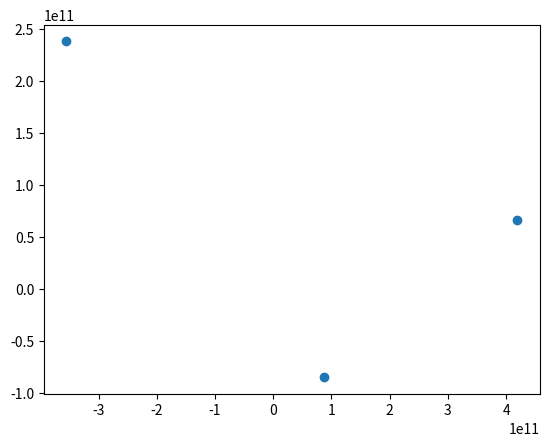

Write the Python code that produced this figure.
import numpy as np
from tqdm import tqdm
import matplotlib.pyplot as plt

#################################################
# Probabilities
#################################################


def p_joint_probabilities(X, sigmas):
    """
    Arguments:
        X: matrix NxN with negative pairwise distances
    Returns:
        P: matrix NxN with joint probabilities
    """
    P_cond = p_conditional_probabilities(X, sigmas)
    P = (P_cond + P_cond.T) / (2 * X.shape[0])
    return P


def p_conditional_probabilities(X, sigmas):
    """
    Arguments:
        X: matrix KxN with negative pairwise squared distances
        sigmas: vector K with sigmas for corresponding samples
    """
    sigmas = sigmas.reshape(-1, 1)

    X_norm = X / (2 * np.square(sigmas))
    # for numerical stability
    # smaller numbers won't overfill float
    X_stable = X_norm - np.max(X_norm, axis=1).reshape(-1, 1)
    X_exp = np.e**X_stable

    np.fill_diagonal(X_exp, 0)

    # for numerical stability
    # to take log later
    X_exp = X_exp + 1e-8

    return X_exp / X_exp.sum(axis=1).reshape(-1, 1)


def q_joint_probabilities(Y):
    """
    Arguments:
        Y: matrix NxT with samples in reduced T-dimensional
        space
    Returns:
        Q: matrix NxN
        D_recip: matrix NxN with reciprocals to
        adjusted distances
    """
    D = pairwise_sq_distances(Y)
    D_recip = np.reciprocal(1 + D)

    np.fill_diagonal(D_recip, 0)

    Q = D_recip / D_recip.sum()

    return Q, D_recip


#################################################
# Sigmas
#################################################


def binary_search_perplexity(X, perplexity):
    """
    Find sigmas using binary search technique.

    Arguments:
        X: matrix NxN with negative squared pairwise distances
    """
    sigmas = []
    print("Finding sigmas")
    for i in tqdm(range(X.shape[0])):
        # create eval_fn
        X_i = X[i : i + 1, :]
        eval_fn = lambda sigma: calc_perplexity(X_i, sigma)
        # send to binary search
        sigma = binary_search(eval_fn, perplexity)
        sigmas.append(sigma)
    sigmas = np.array(sigmas)
    return sigmas


def calc_perplexity(X_i, sigma):
    """
    Arguments:
        X_i: row matrix 1xN with negative pairwise distances
        for point x_i to others
        sigma: corresponding value
    """
    perp = 2 ** calc_shannon_entropy(X_i, sigma)
    return perp


def calc_shannon_entropy(X_i, sigma):
    """
    Arguments:
        X_i: row matrix 1xN with negative pairwise distances
        for point x_i to others
        sigma: corresponding value
    """
    P_cond = p_conditional_probabilities(X_i, np.array([sigma]))
    ent = -(P_cond * np.log2(P_cond)).sum(axis=1)
    return ent


def binary_search(eval_fn, target, low=1e-20, high=1e3, tol=1e-10, max_iters=10000):
    """
    Performs binary search for arbitrary function and target.
    """
    for i in range(max_iters):
        guess = (low + high) / 2
        val = eval_fn(guess)
        # if i % 1000 == 0:
        #     print(val, low, high)
        if target < val:
            high = guess
        else:
            low = guess
        if np.abs(val - target) < tol:
            # print(i)
            break
    return guess


#################################################
# Utils
#################################################


def pairwise_sq_distances(X):
    """
    Compute pairwise squared euclidean distances between samples
    of X.

    Arguments:
        X: matrix NxD with initial samples
    Returns:
        D: matrix NxN
    """
    sq_dist = np.square(X).sum(axis=1).reshape(-1, 1)
    D = sq_dist - 2 * (X @ X.T) + sq_dist.T
    return D


def kl_divergence_grad(P, Q, Y, D_inv):
    pq_expand = np.expand_dims(P - Q, 2)

    y_i = np.expand_dims(Y, 1)
    y_j = np.expand_dims(Y, 0)
    y_diff = y_i - y_j

    d_expand = np.expand_dims(D_inv, 2)

    grad = 4 * (pq_expand * y_diff * d_expand).sum(axis=1)

    return grad


def l2_penalty_grad(Y, beta):
    """
    Arguments:
        Y: matrix NxK with embedding samples
        beta: magnitude of the penalty term
    """
    return 2 * beta * Y


#################################################
# t-SNE
#################################################


class TSNE:
    def __init__(
        self,
        num_iters,
        perplexity,
        learning_rate,
        momentum,
        compression_period=20,
        compression_term=2,
        verbose=False,
        color=None,
        seed=0,
    ):
        self.num_iters = num_iters
        self.perplexity = perplexity
        self.learning_rate = learning_rate
        self.momentum = momentum
        self.compression_period = compression_period
        self.compression_term = compression_term

        self.verbose = verbose
        self.color = color

        self.seed = seed

        self.sigmas = None

    def fit(self, X):
        rng = np.random.default_rng(seed=self.seed)
        N = X.shape[0]

        neg_sq_distances = -pairwise_sq_distances(X)

        if self.sigmas is None:
            self.sigmas = binary_search_perplexity(neg_sq_distances, self.perplexity)

        P = p_joint_probabilities(neg_sq_distances, self.sigmas)

        Y = rng.normal(0, 1e-4, (N, 2))

        Y = self._gradient_descent(P, Y)

        return Y

    def _gradient_descent(self, P, Y):
        Y_1 = Y
        Y_2 = Y

        for t in tqdm(range(self.num_iters)):
            Q, D_inv = q_joint_probabilities(Y)

            grad = kl_divergence_grad(P, Q, Y, D_inv)
            if t < self.compression_period:
                grad += l2_penalty_grad(Y, self.compression_term)

            Y = Y_1 - self._learning_rate(t) * grad + self._momentum(t) * (Y_1 - Y_2)

            Y_2 = Y_1
            Y_1 = Y

            if self.verbose and (t + 1) % 100 == 0:
                print(f"Max difference between Y_1 and Y_2: {np.max(abs(Y_1 - Y_2))}")
                plt.scatter(Y[:, 0], Y[:, 1], c=self.color)
                plt.show()

        return Y

    def _momentum(self, t):
        return self.momentum

    def _learning_rate(self, t):
        return self.learning_rate


#################################################
# Example
#################################################


def run_TSNE():
    num_iters = 10
    perplexity = 20
    lr = 10.0
    momentum = 0.9

    tsne = TSNE(num_iters, perplexity, lr, momentum)

    X_test = np.array([[1, 2, 3], [1, 1, 1], [3, 3, 3]], dtype="float64")
    Y_test = np.power(X_test, 1e-4)

    Y = tsne.fit(X_test)

    plt.scatter(Y[:, 0], Y[:, 1])
    plt.show()


if __name__ == "__main__":
    run_TSNE()
